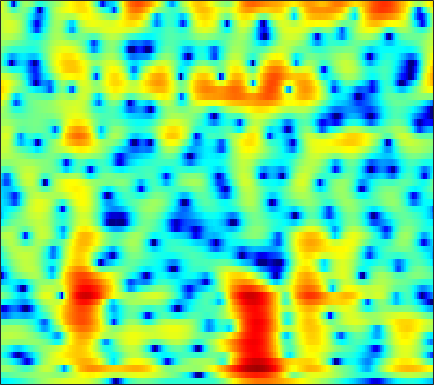

The file beside this chart, header and first rows:
-5.5585, -5.4668, -5.3323, -5.1686, -5.0233, -4.7883, -4.5087, -4.2659, -3.8999, -3.4858, -3.0292, -2.6674, -2.1679, -1.6607, -1.2857, -0.79727, -0.32768, 0.0072768, 0.43222, 0.82671, 1.195, 1.4537, 1.7729, 2.0635
-2.571, -2.294, -1.974, -1.696, -1.512, -1.298, -1.108, -0.9711, -0.7925, -0.61, -0.4198, -0.2702, -0.06169, 0.1532, 0.3152, 0.5205, 0.7059, 0.8259, 0.9521, 1.029, 1.049, 1.024, 0.9376, 0.798
0.7988, 0.9024, 0.9078, 0.7733, 0.5823, 0.2173, -0.2683, -0.6995, -1.314, -1.925, -2.435, -2.659, -2.63, -2.183, -1.635, -0.7488, 0.1751, 0.8239, 1.573, 2.149, 2.519, 2.645, 2.585, 2.227
-1.122, -1.434, -1.99, -2.697, -3.32, -4.278, -5.386, -6.332, -7.788, -9.593, -11.99, -14.2, -16.51, -14.55, -11.57, -8.04, -5.258, -3.561, -1.702, -0.2181, 0.9647, 1.678, 2.428, 2.979
-3.364, -4.049, -5.255, -6.855, -8.374, -10.94, -14.28, -17.05, -18.75, -16.5, -13.71, -11.97, -9.989, -8.233, -6.999, -5.438, -3.967, -2.932, -1.653, -0.5037, 0.5097, 1.183, 1.975, 2.664
-1.663, -2.009, -2.656, -3.498, -4.235, -5.286, -6.231, -6.729, -6.929, -6.564, -5.814, -5.139, -4.18, -3.232, -2.58, -1.794, -1.099, -0.6345, -0.08825, 0.3802, 0.7741, 1.033, 1.347, 1.659
1.018, 1.09, 1.088, 1.001, 0.9023, 0.7489, 0.6082, 0.5201, 0.4447, 0.429, 0.4592, 0.5092, 0.5895, 0.6532, 0.6663, 0.6547, 0.5944, 0.5029, 0.3049, -0.01631, -0.489, -0.9619, -1.776, -2.786
1.641, 1.843, 2.028, 2.142, 2.184, 2.188, 2.146, 2.084, 1.965, 1.802, 1.597, 1.412, 1.117, 0.7559, 0.4382, -0.02292, -0.5418, -0.9638, -1.556, -2.181, -2.833, -3.367, -4.222, -5.359
0.967, 1.143, 1.324, 1.444, 1.496, 1.515, 1.47, 1.398, 1.25, 1.026, 0.7142, 0.4117, -0.09147, -0.7514, -1.339, -2.318, -3.586, -4.73, -6.428, -7.991, -8.612, -8.119, -6.631, -4.915
-1.878, -1.906, -1.896, -1.851, -1.803, -1.739, -1.711, -1.716, -1.78, -1.912, -2.102, -2.285, -2.599, -2.992, -3.374, -4.141, -5.209, -6.266, -8.103, -10.28, -11.24, -9.856, -6.71, -3.691
-9.708, -10.55, -10.62, -9.802, -9.072, -8.234, -7.763, -7.668, -7.81, -8.181, -8.56, -8.726, -8.593, -8.06, -7.494, -6.676, -5.807, -5.223, -4.55, -3.879, -3.054, -2.283, -1.107, 0.1867
-14.52, -16.92, -15.82, -13.26, -11.81, -10.66, -10.32, -10.58, -11.69, -13.86, -17.95, -24.48, -27.25, -16.26, -12.38, -8.931, -6.374, -4.928, -3.366, -2.055, -0.9211, -0.1515, 0.7969, 1.7
-3.756, -4.394, -5.099, -5.592, -5.802, -6.136, -6.618, -7.072, -7.749, -8.487, -9.035, -9.113, -8.614, -7.416, -6.213, -4.444, -2.739, -1.672, -0.4083, 0.6836, 1.548, 2.015, 2.43, 2.631
0.2705, -0.2712, -0.96, -1.635, -2.202, -3.113, -4.128, -4.896, -5.885, -6.614, -6.753, -6.346, -5.195, -3.669, -2.462, -0.9129, 0.4625, 1.344, 2.403, 3.209, 3.726, 3.91, 3.85, 3.36
-2.694, -2.907, -3.206, -3.683, -4.237, -5.19, -6.571, -8.085, -11.17, -17.01, -37.72, -17.42, -10.38, -6.485, -4.385, -2.258, -0.7587, 0.1603, 1.175, 1.844, 2.23, 2.405, 2.511, 2.436
-7.992, -7.476, -6.718, -6.04, -5.615, -5.268, -5.293, -5.486, -5.845, -6.068, -5.917, -5.417, -4.313, -3.042, -2.164, -1.141, -0.3369, 0.1395, 0.4686, 0.5775, 0.562, 0.4958, 0.4089, 0.4815
-20.99, -14.14, -9.435, -6.5, -4.848, -3.29, -2.191, -1.544, -0.8649, -0.3392, 0.1556, 0.4848, 0.8963, 1.262, 1.472, 1.598, 1.557, 1.358, 0.7614, -0.1306, -1.388, -2.685, -4.83, -6.708
-8.444, -7.425, -5.815, -4.091, -2.898, -1.589, -0.4864, 0.2197, 0.9806, 1.552, 1.989, 2.231, 2.416, 2.455, 2.394, 2.143, 1.671, 1.126, 0.233, -0.9893, -2.65, -4.183, -6.554, -8.771
-4.935, -4.214, -3.189, -2.087, -1.34, -0.4212, 0.4119, 0.9317, 1.495, 1.938, 2.221, 2.348, 2.397, 2.286, 2.094, 1.704, 1.128, 0.5971, -0.2372, -1.288, -2.408, -3.208, -4.139, -4.64
-3.991, -2.931, -1.642, -0.5711, 0.08124, 0.8519, 1.47, 1.821, 2.177, 2.426, 2.563, 2.595, 2.557, 2.417, 2.222, 1.844, 1.294, 0.7587, -0.2469, -1.466, -3.011, -4.447, -6.717, -9.084
-2.996, -1.732, -0.3871, 0.5664, 1.114, 1.636, 1.898, 1.982, 1.97, 1.848, 1.717, 1.642, 1.592, 1.609, 1.621, 1.56, 1.351, 1.016, 0.3367, -0.6445, -2.106, -3.536, -5.966, -8.951
-0.4454, 0.3315, 1.117, 1.632, 1.868, 1.877, 1.534, 1.066, 0.1219, -1.144, -2.429, -3.055, -2.937, -1.906, -0.9372, 0.1879, 0.9569, 1.287, 1.456, 1.182, 0.6665, 0.1477, -0.6753, -1.442
1.158, 1.586, 2.005, 2.257, 2.267, 1.987, 1.363, 0.5453, -1.118, -3.791, -8.407, -14.12, -12.2, -5.691, -2.813, -0.3078, 1.268, 2.034, 2.61, 2.75, 2.59, 2.264, 1.618, 0.7268
-0.9318, -0.4536, 0.1241, 0.5456, 0.7125, 0.7918, 0.6303, 0.3619, -0.1629, -0.7904, -1.338, -1.516, -1.273, -0.5507, 0.1652, 1.099, 1.875, 2.302, 2.579, 2.664, 2.429, 2.084, 1.394, 0.3997
-4.983, -4.008, -2.904, -2.056, -1.548, -0.9885, -0.6183, -0.3839, -0.1461, 0.06591, 0.3076, 0.5169, 0.8594, 1.243, 1.551, 1.933, 2.225, 2.364, 2.398, 2.282, 1.941, 1.577, 0.9086, 0.0922
-7.467, -6.165, -4.832, -3.845, -3.202, -2.51, -1.874, -1.408, -0.7941, -0.1783, 0.442, 0.8943, 1.464, 1.983, 2.309, 2.657, 2.873, 2.939, 2.924, 2.666, 2.26, 1.814, 1.045, 0.09362
-6.627, -6.067, -5.532, -5.144, -4.932, -4.675, -4.18, -3.665, -2.716, -1.564, -0.393, 0.4566, 1.472, 2.323, 2.841, 3.358, 3.693, 3.812, 3.786, 3.57, 3.138, 2.653, 1.788, 0.5701
-6.166, -6.297, -6.794, -7.707, -8.83, -10.69, -12.35, -11.78, -8.697, -5.435, -2.78, -1.193, 0.4946, 1.752, 2.475, 3.171, 3.6, 3.773, 3.794, 3.69, 3.374, 3.047, 2.436, 1.633
-6.605, -6.892, -7.553, -8.692, -9.843, -11.94, -13.82, -13.27, -9.827, -6.321, -3.531, -1.907, -0.2381, 0.9568, 1.579, 2.112, 2.339, 2.378, 2.286, 2.108, 1.91, 1.808, 1.688, 1.638
-6.659, -6.981, -7.338, -7.494, -7.351, -6.965, -6.11, -5.281, -3.901, -2.419, -1.011, -0.09159, 0.8545, 1.464, 1.667, 1.603, 1.158, 0.5821, -0.3526, -1.435, -1.976, -1.908, -1.145, -0.06853
-7.773, -9.63, -12.09, -11.76, -9.735, -6.7, -4.219, -2.685, -0.9568, 0.4047, 1.483, 2.081, 2.607, 2.761, 2.627, 2.031, 0.8883, -0.4864, -3.342, -8.232, -23.12, -15.23, -6.351, -2.406
-6.337, -8.287, -10.78, -10.51, -8.358, -5.222, -2.776, -1.287, 0.2499, 1.428, 2.26, 2.693, 3.019, 3.054, 2.883, 2.383, 1.558, 0.7399, -0.5234, -1.884, -2.654, -2.68, -1.953, -0.9511
-1.963, -2.262, -2.475, -2.291, -1.961, -1.213, -0.415, 0.2271, 0.9404, 1.548, 1.979, 2.212, 2.36, 2.361, 2.253, 2.005, 1.63, 1.321, 0.8716, 0.4318, 0.1119, -0.07542, -0.238, -0.4215
0.4908, 0.4813, 0.4623, 0.516, 0.5859, 0.7369, 0.9097, 1.037, 1.195, 1.301, 1.369, 1.373, 1.321, 1.213, 1.104, 0.9313, 0.7415, 0.6099, 0.4065, 0.3051, 0.1277, 0.02572, -0.198, -0.5266
1.845, 1.854, 1.83, 1.712, 1.618, 1.396, 1.179, 0.9607, 0.7098, 0.4393, 0.1817, -0.03265, -0.3086, -0.6228, -0.8502, -1.139, -1.313, -1.379, -1.278, -1.072, -0.7809, -0.5755, -0.3642, -0.2697
2.503, 2.555, 2.479, 2.189, 1.821, 1.176, 0.3595, -0.2614, -1.083, -1.704, -2.167, -2.426, -2.83, -3.421, -4.043, -5.029, -5.884, -6.071, -5.371, -4.171, -2.721, -1.829, -0.7993, -0.02885
2.568, 2.892, 2.896, 2.473, 1.785, 0.4265, -1.608, -3.545, -6.487, -8.165, -7.297, -6.177, -5.356, -5.501, -6.44, -9.115, -15.38, -33.63, -13.35, -7.51, -4.279, -2.744, -1.333, -0.3648
2.537, 3.166, 3.442, 3.104, 2.498, 1.034, -1.177, -3.514, -7.527, -9.903, -7.558, -5.566, -3.849, -3.167, -3.139, -3.543, -4.09, -4.157, -3.696, -2.873, -2.186, -1.9, -2.126, -2.853
1.97, 2.385, 2.648, 2.518, 2.209, 1.561, 0.6751, -0.004972, -0.821, -1.316, -1.402, -1.275, -1.006, -0.7695, -0.6473, -0.5944, -0.5998, -0.6217, -0.7622, -0.8583, -1.295, -1.865, -3.179, -5.516
1.122, 1.238, 1.258, 1.129, 0.9147, 0.6011, 0.2085, -0.07474, -0.3794, -0.593, -0.6882, -0.6881, -0.6423, -0.5529, -0.4814, -0.4245, -0.3917, -0.4249, -0.5236, -0.6699, -0.9399, -1.241, -1.658, -2.075
0.8614, 0.7551, 0.4668, 0.09812, -0.2247, -0.6725, -1.039, -1.284, -1.455, -1.501, -1.427, -1.307, -1.115, -0.9061, -0.7654, -0.5922, -0.4558, -0.3987, -0.2983, -0.3316, -0.3045, -0.3176, -0.2955, -0.2035
1.5, 1.089, 0.3566, -0.5983, -1.366, -2.461, -3.361, -3.737, -3.841, -3.47, -2.868, -2.386, -1.764, -1.248, -0.9293, -0.5805, -0.3323, -0.162, -0.01057, 0.122, 0.2266, 0.3498, 0.4903, 0.6874
3.325, 2.601, 1.308, -0.4883, -2.297, -5.388, -9.617, -12.16, -10.45, -7.006, -4.542, -3.254, -2.047, -1.229, -0.7943, -0.4134, -0.1665, -0.04033, 0.009396, 0.1618, 0.2134, 0.3054, 0.4914, 0.7441
5.693, 4.975, 3.66, 1.925, 0.2907, -2.47, -5.465, -6.926, -6.523, -4.714, -3.128, -2.319, -1.63, -1.283, -1.187, -1.189, -1.247, -1.383, -1.484, -1.749, -1.907, -2.096, -2.028, -1.632
6.571, 6.102, 5.277, 4.234, 3.366, 2.184, 1.03, 0.3217, -0.3908, -0.902, -1.404, -1.837, -2.568, -3.546, -4.368, -5.324, -5.981, -6.173, -6.153, -6.717, -7.728, -9.098, -11.81, -11.51
5.722, 5.499, 5.067, 4.486, 3.933, 3.179, 2.373, 1.648, 0.7077, -0.3665, -1.667, -2.851, -4.851, -7.601, -10.4, -15.74, -19.69, -15.75, -12.17, -9.851, -9.535, -9.914, -10.77, -9.846
3.024, 3.042, 2.806, 2.379, 1.999, 1.344, 0.7016, 0.2213, -0.6001, -1.631, -2.929, -4.141, -6.127, -8.508, -10.43, -12.77, -13.55, -12.6, -10.65, -8.262, -6.415, -5.271, -3.723, -2.166
-0.6149, -0.7838, -1.517, -2.61, -3.38, -4.067, -4.311, -4.183, -4.182, -4.515, -5.326, -6.236, -7.995, -10.14, -11.88, -13.69, -13.57, -11.96, -9.569, -6.896, -4.452, -2.929, -1.066, 0.5763
-2.425, -3.481, -5.802, -9.724, -14.8, -20.66, -13.21, -9.957, -7.7, -6.777, -6.771, -7.297, -8.757, -11.24, -13.96, -19.3, -18.2, -13.72, -9.27, -5.88, -3.268, -1.688, 0.1343, 1.677
-1.746, -2.753, -4.446, -6.42, -7.794, -8.697, -8.203, -7.382, -6.361, -5.745, -5.579, -5.751, -6.202, -6.82, -7.227, -7.444, -7.04, -6.268, -4.845, -3.292, -1.688, -0.5545, 0.7812, 1.968
-0.2295, -0.7354, -1.445, -2.155, -2.609, -3.026, -3.254, -3.343, -3.36, -3.401, -3.508, -3.621, -3.8, -3.952, -4.023, -3.96, -3.663, -3.28, -2.563, -1.752, -0.8267, -0.1099, 0.8005, 1.649
0.9537, 0.7984, 0.5535, 0.2746, 0.04588, -0.2673, -0.5621, -0.7874, -1.123, -1.48, -1.859, -2.137, -2.523, -2.863, -3.053, -3.167, -3.071, -2.873, -2.409, -1.762, -1.05, -0.4738, 0.3021, 1.006
1.752, 1.911, 2.01, 2.001, 1.918, 1.697, 1.374, 1.073, 0.564, -0.05042, -0.7778, -1.406, -2.309, -3.252, -3.903, -4.596, -4.928, -4.827, -4.288, -3.332, -2.266, -1.48, -0.4887, 0.3341
2.099, 2.579, 2.995, 3.178, 3.188, 3.05, 2.716, 2.341, 1.703, 0.8545, -0.2432, -1.27, -2.932, -5.022, -6.932, -9.99, -12.69, -12.52, -9.833, -6.884, -4.419, -2.961, -1.396, -0.2062
2.005, 2.616, 3.118, 3.317, 3.311, 3.147, 2.817, 2.459, 1.811, 0.9316, -0.2216, -1.306, -3.154, -5.558, -7.829, -11.58, -15.2, -15.23, -12.04, -8.756, -5.932, -4.129, -2.215, -0.7071
2.266, 2.544, 2.61, 2.438, 2.2, 1.808, 1.455, 1.228, 0.8743, 0.3907, -0.3333, -1.081, -2.403, -4.106, -5.645, -7.827, -9.883, -10.92, -10.92, -9.441, -6.949, -5.021, -2.802, -1.002
3.088, 2.73, 1.863, 0.572, -0.5745, -1.968, -2.487, -2.146, -1.216, -0.4346, -0.1348, -0.2582, -0.888, -2.081, -3.412, -5.907, -9.684, -14.31, -25.8, -13.21, -7.546, -4.894, -2.348, -0.5151
3.566, 2.846, 1.311, -1.232, -4.278, -11.91, -17, -8.356, -3.32, -0.777, 0.5729, 1.052, 1.137, 0.6925, 0.08827, -1.027, -2.343, -3.245, -3.757, -3.481, -2.691, -2.006, -1.112, -0.3865
